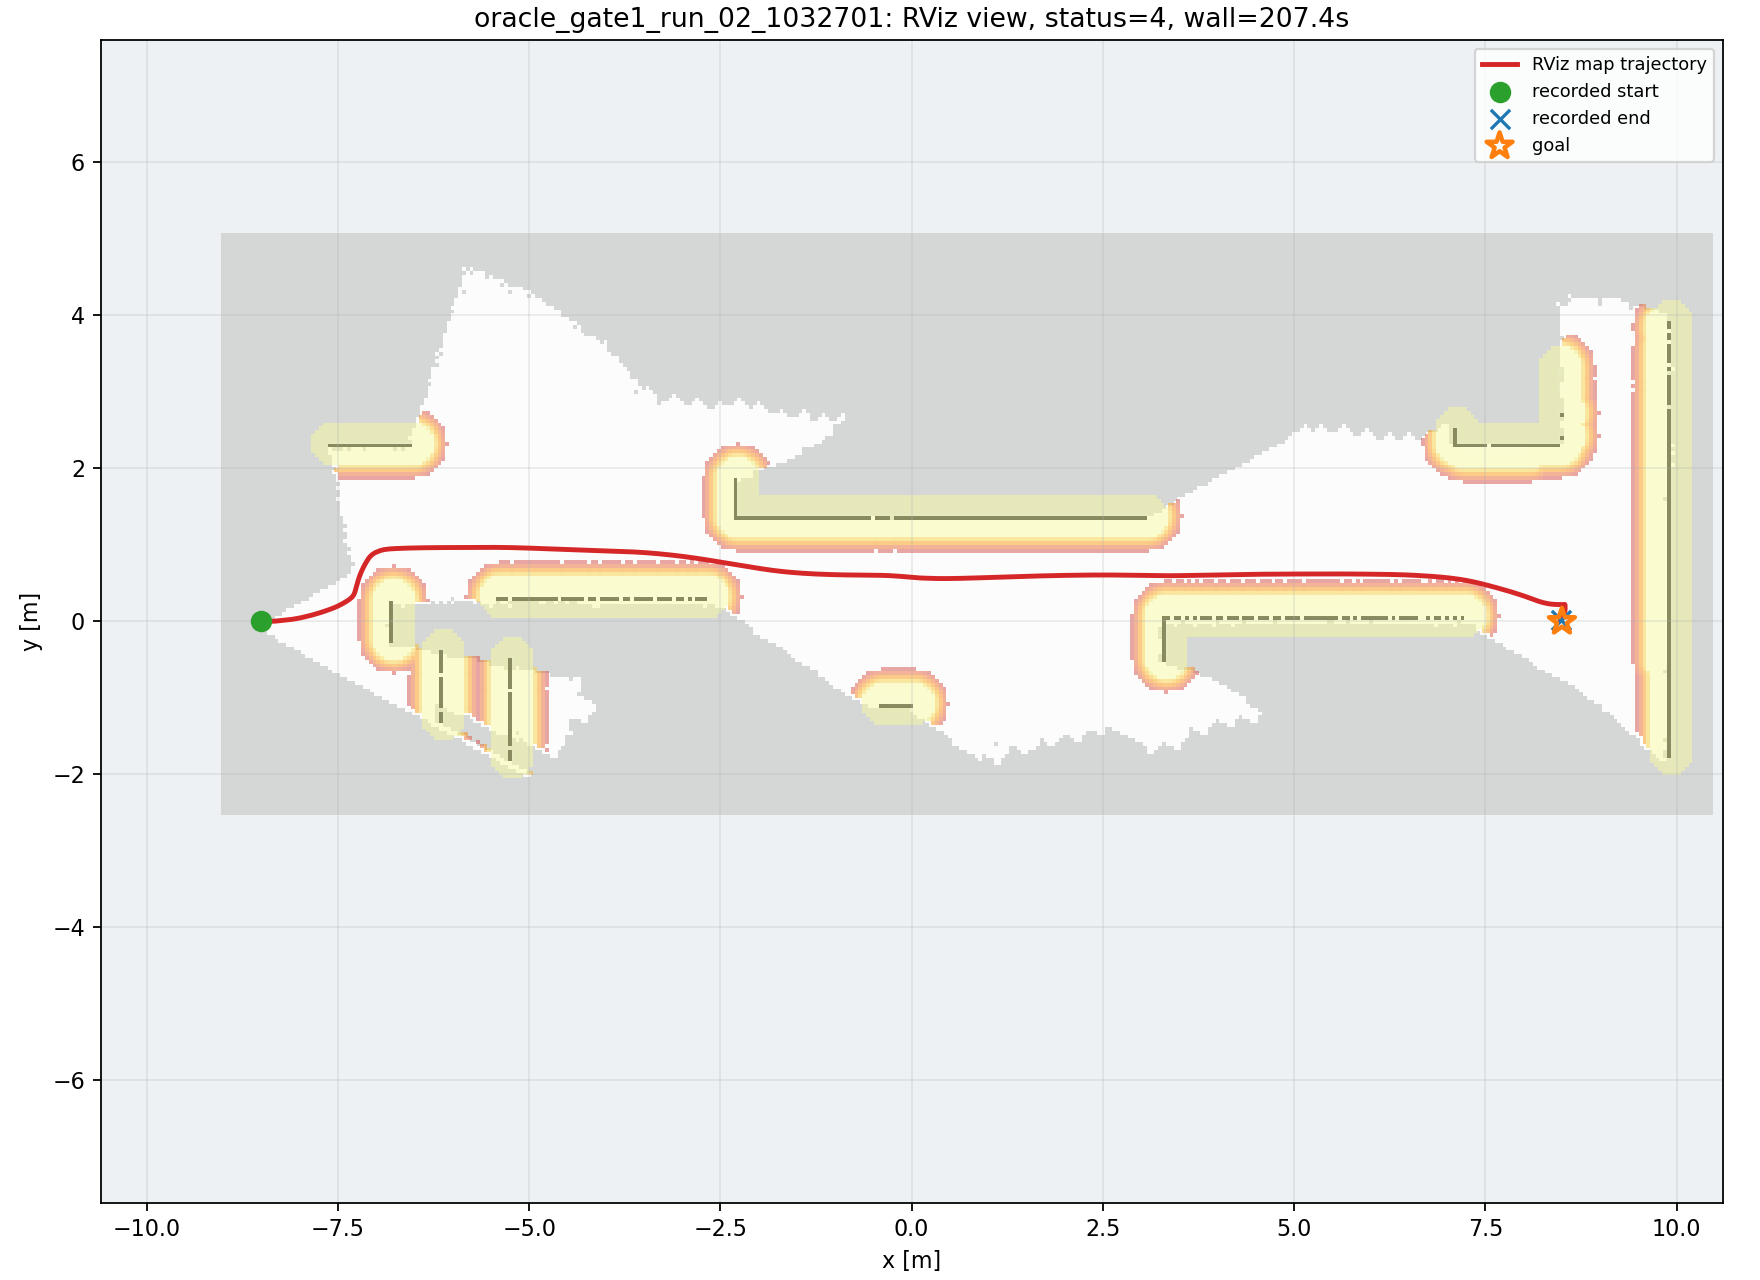

Data behind this chart, as committed beside it:
wall_time, wall_elapsed_s, sim_time, x, y, yaw
1787849525, 0.0, 51.04, -8.498, 9.813553171918077e-07, 0.001453
1787849529, 2.957, 54.17, -8.42, 0.000747, 0.02038
1787849529, 2.971, 54.24, -8.405, 0.001065, 0.02452
1787849529, 2.983, 54.3, -8.39, 0.001459, 0.02895
1787849529, 2.993, 54.37, -8.375, 0.00193, 0.03376
1787849529, 3.003, 54.44, -8.36, 0.002475, 0.03945
1787849529, 3.011, 54.51, -8.344, 0.003143, 0.04607
1787849529, 3.019, 54.58, -8.327, 0.003938, 0.05298
1787849529, 3.158, 54.68, -8.303, 0.005366, 0.06372
1787849531, 4.614, 55.43, -8.115, 0.025, 0.1472
1787849531, 4.628, 55.49, -8.098, 0.02763, 0.1545
1787849531, 4.641, 55.56, -8.08, 0.03039, 0.1615
1787849531, 4.651, 55.63, -8.063, 0.03327, 0.1688
1787849531, 4.661, 55.7, -8.046, 0.03628, 0.1764
1787849531, 4.669, 55.77, -8.028, 0.03943, 0.1839
1787849531, 4.677, 55.84, -8.011, 0.04271, 0.1915
1787849531, 4.683, 55.9, -7.994, 0.04612, 0.1993
1787849531, 4.69, 55.97, -7.976, 0.04967, 0.2071
1787849532, 5.45, 56.38, -7.875, 0.07335, 0.2539
1787849532, 5.528, 56.45, -7.862, 0.07671, 0.2602
1787849532, 5.612, 56.55, -7.843, 0.08188, 0.2676
1787849532, 5.834, 56.72, -7.812, 0.09065, 0.2782
1787849532, 5.848, 56.79, -7.799, 0.09419, 0.2821
1787849532, 6.197, 56.99, -7.763, 0.1048, 0.2932
1787849533, 6.211, 57.06, -7.752, 0.1083, 0.2968
1787849533, 6.36, 57.2, -7.73, 0.1151, 0.3041
1787849533, 6.578, 57.33, -7.709, 0.1219, 0.3116
1787849533, 6.592, 57.4, -7.698, 0.1252, 0.3153
1787849533, 6.804, 57.53, -7.678, 0.1319, 0.3227
1787849533, 7.161, 57.77, -7.644, 0.1434, 0.3355
1787849533, 7.175, 57.84, -7.635, 0.1467, 0.3391
1787849534, 7.325, 57.98, -7.617, 0.1531, 0.3466
1787849534, 7.609, 58.15, -7.596, 0.1609, 0.3567
1787849534, 7.897, 58.35, -7.571, 0.1703, 0.372
1787849534, 7.917, 58.45, -7.559, 0.1748, 0.3813
1787849534, 8.135, 58.62, -7.541, 0.1822, 0.3991
1787849535, 8.429, 58.86, -7.518, 0.1925, 0.4242
1787849535, 8.583, 59, -7.505, 0.1983, 0.4373
1787849535, 8.665, 59.1, -7.496, 0.2027, 0.4466
1787849536, 9.361, 59.47, -7.465, 0.2183, 0.4785
1787849536, 9.384, 59.61, -7.454, 0.2237, 0.4895
1787849536, 9.746, 59.88, -7.435, 0.234, 0.5106
1787849536, 10.11, 60.19, -7.417, 0.2448, 0.5305
1787849537, 10.27, 60.36, -7.407, 0.2504, 0.5408
1787849537, 10.77, 60.66, -7.384, 0.2648, 0.5627
1787849537, 10.79, 60.77, -7.374, 0.2711, 0.5757
1787849538, 11.21, 61.04, -7.36, 0.2803, 0.6082
1787849538, 11.51, 61.34, -7.348, 0.2893, 0.6428
1787849538, 11.75, 61.58, -7.339, 0.2958, 0.6687
1787849539, 12.24, 61.89, -7.33, 0.3031, 0.7032
1787849539, 12.84, 62.4, -7.319, 0.3129, 0.7617
1787849540, 13.58, 63.01, -7.311, 0.3217, 0.8361
1787849541, 14.34, 63.62, -7.304, 0.3294, 0.9114
1787849542, 15.56, 64.47, -7.297, 0.3403, 1.028
1787849542, 15.95, 64.88, -7.291, 0.3499, 1.1
1787849542, 16.19, 65.19, -7.287, 0.3598, 1.162
1787849543, 16.48, 65.39, -7.283, 0.3695, 1.2
1787849543, 16.97, 65.66, -7.276, 0.3867, 1.245
1787849543, 17, 65.8, -7.273, 0.3967, 1.265
1787849544, 17.55, 66.1, -7.265, 0.4231, 1.298
... 501 more rows
